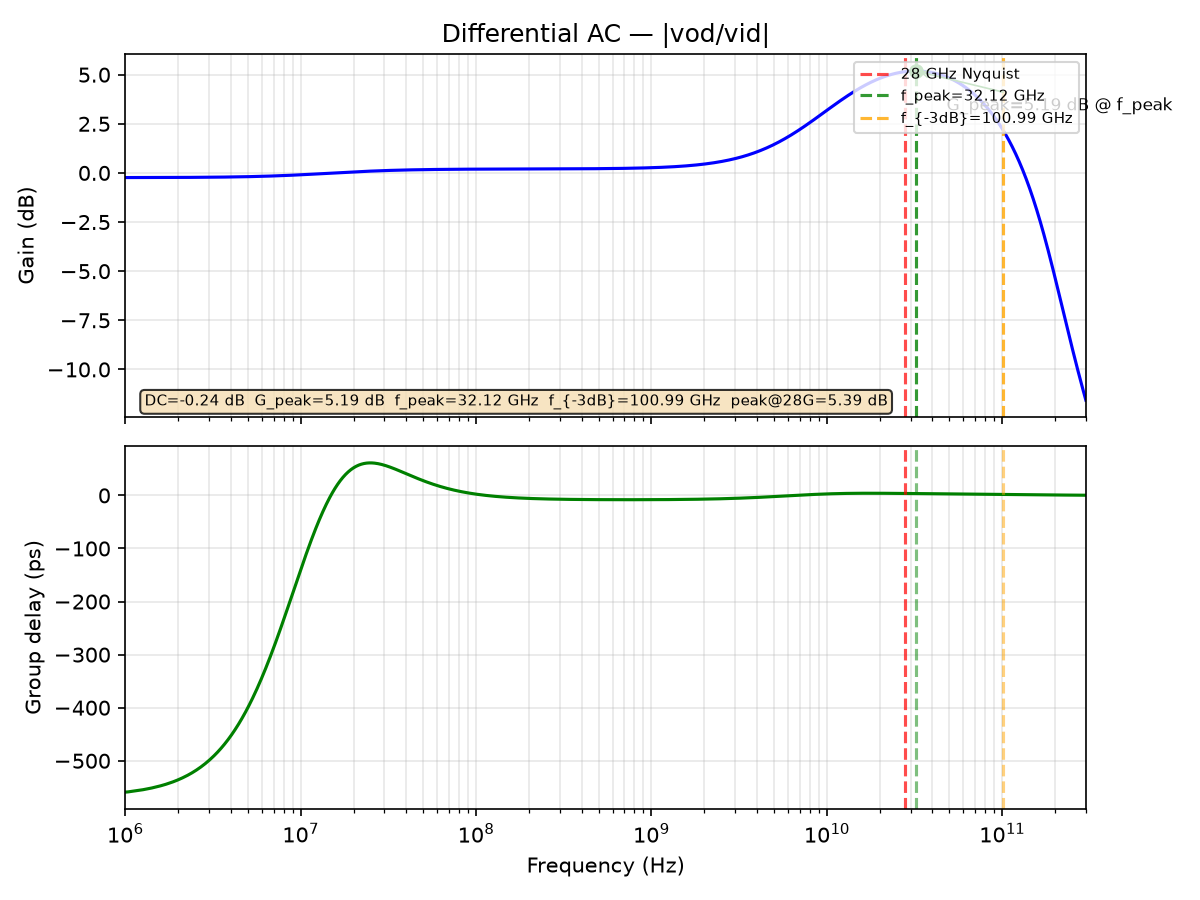

The table this chart was drawn from, first rows:
freq_Hz, gain_dB, gd_ps
1000000, -0.2357, -559.1
1011584, -0.2357, -559
1023302, -0.2356, -558.8
1035156, -0.2356, -558.6
1047147, -0.2355, -558.4
1059277, -0.2355, -558.2
1071548, -0.2354, -558
1083961, -0.2354, -557.8
1096517, -0.2353, -557.6
1109219, -0.2353, -557.3
1122068, -0.2352, -557.1
1135067, -0.2351, -556.9
1148215, -0.2351, -556.6
1161516, -0.235, -556.4
1174971, -0.2349, -556.1
1188582, -0.2349, -555.9
1202350, -0.2348, -555.6
1216278, -0.2347, -555.4
1230368, -0.2347, -555.1
1244620, -0.2346, -554.8
1259038, -0.2345, -554.5
1273622, -0.2344, -554.2
1288376, -0.2344, -553.9
1303300, -0.2343, -553.6
1318398, -0.2342, -553.3
1333670, -0.2341, -553
1349119, -0.234, -552.7
1364747, -0.2339, -552.3
1380557, -0.2338, -552
1396549, -0.2338, -551.6
1412727, -0.2337, -551.3
1429092, -0.2336, -550.9
1445646, -0.2335, -550.6
1462392, -0.2334, -550.2
1479333, -0.2333, -549.8
1496469, -0.2332, -549.4
1513804, -0.233, -549
1531340, -0.2329, -548.6
1549079, -0.2328, -548.1
1567024, -0.2327, -547.7
1585176, -0.2326, -547.2
1603539, -0.2325, -546.8
1622114, -0.2323, -546.3
1640904, -0.2322, -545.9
1659913, -0.2321, -545.4
1679141, -0.232, -544.9
1698592, -0.2318, -544.4
1718269, -0.2317, -543.8
1738173, -0.2315, -543.3
1758308, -0.2314, -542.8
1778676, -0.2312, -542.2
1799280, -0.2311, -541.6
1820123, -0.2309, -541.1
1841207, -0.2308, -540.5
1862536, -0.2306, -539.9
1884111, -0.2305, -539.2
1905937, -0.2303, -538.6
1928015, -0.2301, -537.9
1950349, -0.2299, -537.3
1972942, -0.2297, -536.6
... 1,036 more rows
